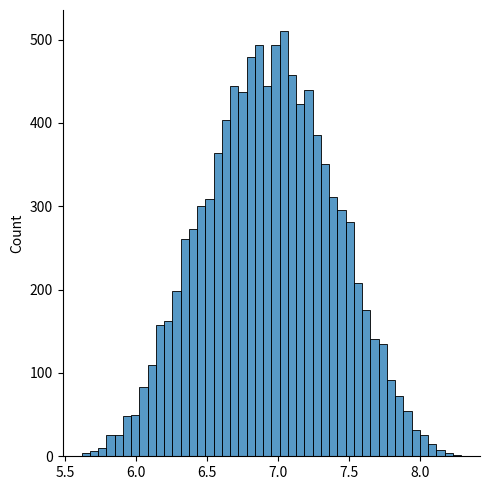
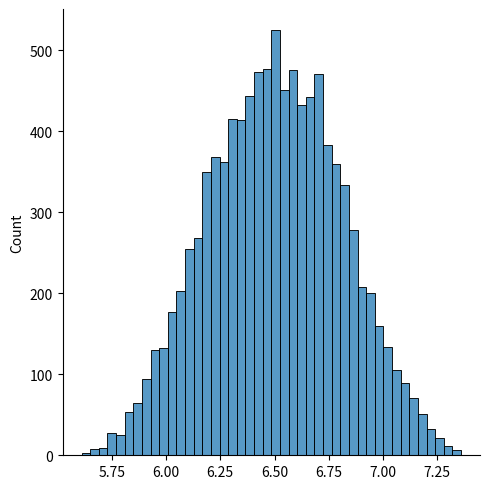
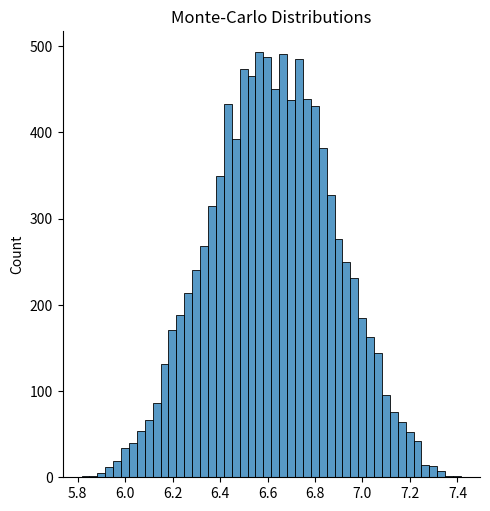

These charts were generated, in order, by the following Python code:
import random
import seaborn as sns
import matplotlib.pyplot as plt


interations = 10000
variables = ['salary', 'conditions', 'location', 'job_security']

def Monte_Carlo(grade):
    final_results = []
    weight = [0.25, 0.25, 0.25, 0.25]
    for n in range(interations):
        results = []
        for i in range(len(variables)):
            value = weight[i] * (random.uniform(grade[i][0], grade [i][1]))
            results.append(value)
        final_results.append(sum(results))
    return final_results

a = Monte_Carlo([[7, 9], [2, 6], [8, 9.5], [5, 9]])
b = Monte_Carlo([[5, 7], [4, 6], [6, 9], [7, 8]])
c = Monte_Carlo([[6, 8], [3, 5], [8, 10], [6, 7]])

fig=plt.figure(figsize=(10,6))

sns.displot(a)
sns.displot(b)
sns.displot(c)
fig.legend(labels=['Job A', 'Job B', 'Job C'])
plt.title('Monte-Carlo Distributions')
plt.show()